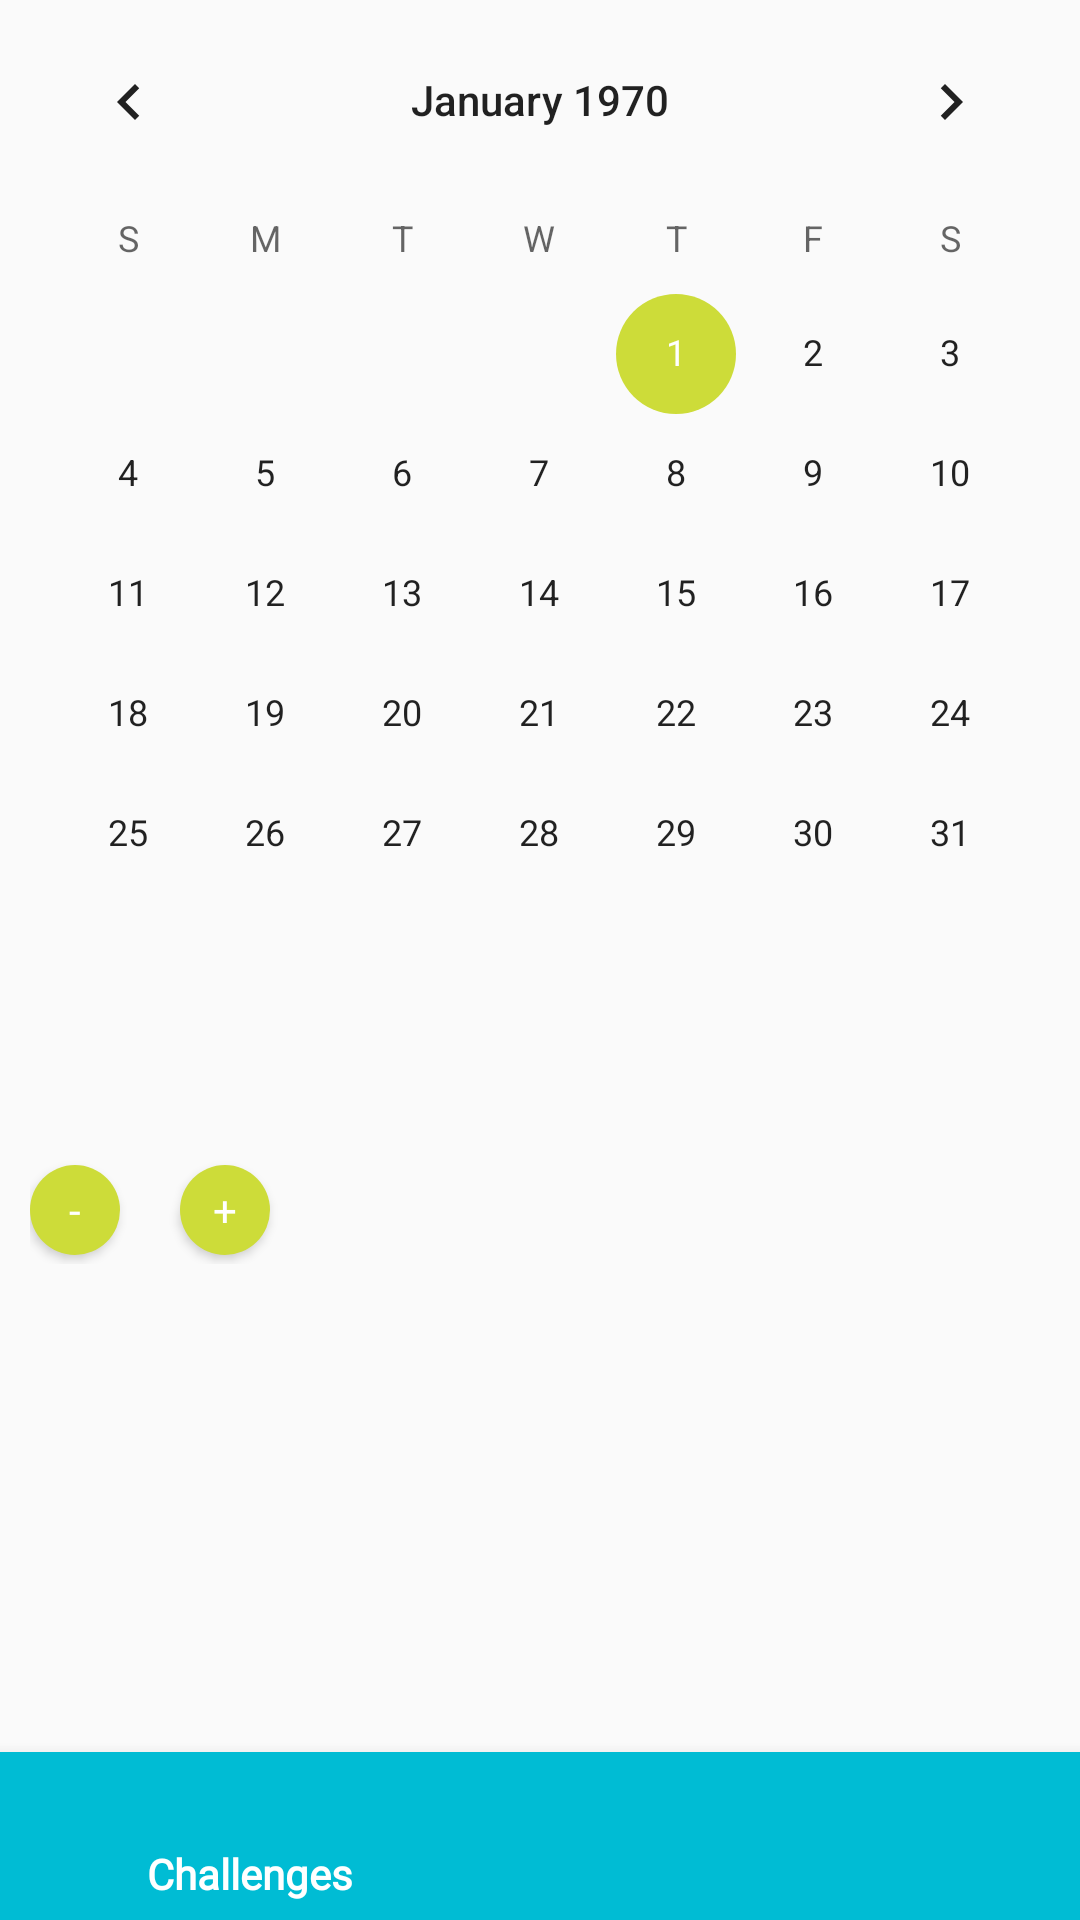

Android layout source for this screen:
<!-- AndroidManifest.xml: application theme AppTheme -->
<!-- res/layout/activity_challenge_details.xml -->
<?xml version="1.0" encoding="utf-8"?>
<RelativeLayout xmlns:android="http://schemas.android.com/apk/res/android"
    xmlns:app="http://schemas.android.com/apk/res-auto"
    xmlns:tools="http://schemas.android.com/tools"
    android:layout_width="match_parent"
    android:layout_height="match_parent"
    tools:context=".challenges.ChallengeDetailsActivity">

    <ScrollView
        android:layout_width="match_parent"
        android:layout_height="wrap_content"
        android:layout_marginBottom="70dp">

        <RelativeLayout
            android:layout_width="match_parent"
            android:layout_height="match_parent">

            <CalendarView
                android:layout_width="match_parent"
                android:layout_height="wrap_content"
                android:id="@+id/calendar"/>

            <LinearLayout
                android:layout_width="match_parent"
                android:layout_height="wrap_content"
                android:orientation="horizontal"
                android:id="@+id/completed_days_container"
                android:layout_below="@id/calendar"
                android:layout_margin="10dp">

                <TextView
                    android:id="@+id/completion_title_textView"
                    android:layout_width="wrap_content"
                    android:layout_height="wrap_content"
                    tools:text="@string/completed_days"
                    style="@style/Headline6"/>

                <TextView
                    android:layout_width="wrap_content"
                    android:layout_height="wrap_content"
                    android:id="@+id/completed_textView"
                    tools:text="3"
                    style="@style/Headline6"/>

            </LinearLayout>

            <RelativeLayout
                android:layout_width="match_parent"
                android:layout_height="wrap_content"
                android:id="@+id/week_indicator_container"
                android:layout_below="@id/completed_days_container"
                android:visibility="gone"
                android:layout_marginVertical="10dp">

                <Button
                    android:layout_width="40dp"
                    android:layout_height="40dp"
                    android:background="@drawable/ic_arrow_left_accent"
                    android:id="@+id/button_previous_week"
                    android:layout_alignParentStart="true"
                    />

                <LinearLayout
                    android:layout_width="wrap_content"
                    android:layout_height="wrap_content"
                    android:orientation="horizontal"
                    android:id="@+id/week_text_container"
                    android:layout_centerInParent="true">

                    <TextView
                        android:layout_width="wrap_content"
                        android:layout_height="wrap_content"
                        android:text="@string/week"
                        style="@style/Headline6"
                        android:id="@+id/week_textView"
                        android:layout_marginEnd="5dp"/>

                    <TextView
                        android:layout_width="wrap_content"
                        android:layout_height="wrap_content"
                        android:id="@+id/week_dates_textView"
                        tools:text="20.10 - 27.10"
                        style="@style/Headline6"
                        />

                </LinearLayout>

                <Button
                    android:layout_width="40dp"
                    android:layout_height="40dp"
                    android:background="@drawable/ic_arrow_right_accent"
                    android:id="@+id/button_next_week"
                    android:layout_alignParentEnd="true"/>

            </RelativeLayout>

            <LinearLayout
                android:layout_width="match_parent"
                android:layout_height="wrap_content"
                android:id="@+id/tracking_container"
                android:orientation="horizontal"
                android:layout_below="@id/week_indicator_container"
                android:layout_marginHorizontal="10dp">

                <Button
                    android:layout_width="30dp"
                    android:layout_height="30dp"
                    android:background="@drawable/rounded_btn"
                    android:text="-"
                    android:layout_marginEnd="10dp"
                    android:layout_marginBottom="5dp"
                    android:textColor="@color/colorWhite"
                    android:id="@+id/minus_btn"/>

                <TextView
                    android:layout_width="wrap_content"
                    android:layout_height="wrap_content"
                    android:id="@+id/tracking_total_textView"
                    tools:text="Total calories"
                    style="@style/Headline6"/>

                <TextView
                    android:layout_width="wrap_content"
                    android:layout_height="wrap_content"
                    android:id="@+id/tracking_value_textView"
                    tools:text="1200"
                    style="@style/Headline6"
                    />

                <Button
                    android:layout_width="30dp"
                    android:layout_height="30dp"
                    android:background="@drawable/rounded_btn"
                    android:text="+"
                    android:layout_marginStart="10dp"
                    android:layout_marginBottom="5dp"
                    android:textColor="@color/colorWhite"
                    android:id="@+id/plus_btn"/>

            </LinearLayout>

            <ScrollView
                android:layout_width="match_parent"
                android:layout_height="wrap_content"
                android:id="@+id/activity_list_scrollview"
                android:visibility="gone"
                android:layout_below="@id/tracking_container"
                android:layout_marginTop="10dp"
                android:layout_marginBottom="70dp">

                <androidx.recyclerview.widget.RecyclerView
                    android:layout_width="match_parent"
                    android:layout_height="wrap_content"
                    android:id="@+id/activity_recyclerView"
                    tools:listitem="@layout/activities_recyclerview_item"/>

            </ScrollView>

            <LinearLayout
                android:id="@+id/activity_empty_view"
                android:layout_width="match_parent"
                android:layout_height="wrap_content"
                android:layout_margin="15dp"
                android:orientation="vertical"
                android:visibility="gone"
                android:layout_below="@id/tracking_container">

                <TextView
                    style="@style/Headline6"
                    android:layout_width="match_parent"
                    android:layout_height="wrap_content"
                    android:text="@string/activity_empty_view_title"
                    android:textAlignment="center"
                    android:layout_marginBottom="10dp"/>

                <TextView
                    style="@style/Subtitle1"
                    android:layout_width="match_parent"
                    android:layout_height="wrap_content"
                    android:text="@string/activity_empty_view_subtitle"
                    android:textAlignment="center" />

            </LinearLayout>

        </RelativeLayout>

    </ScrollView>

    <include
        layout="@layout/bottom_nav"
        android:layout_width="match_parent"
        android:layout_height="wrap_content"
        android:layout_alignParentBottom="true" />

</RelativeLayout>
<!-- res/layout/activities_recyclerview_item.xml (included above) -->
<?xml version="1.0" encoding="utf-8"?>
<LinearLayout xmlns:android="http://schemas.android.com/apk/res/android"
    xmlns:tools="http://schemas.android.com/tools"
    android:layout_width="match_parent"
    android:layout_height="wrap_content"
    android:orientation="vertical"
    android:paddingHorizontal="5dp"
    android:paddingVertical="5dp">

    <LinearLayout
        android:layout_width="match_parent"
        android:layout_height="wrap_content"
        android:orientation="horizontal">

        <TextView
            android:id="@+id/date_textView"
            style="@style/Body1"
            android:layout_width="wrap_content"
            android:layout_height="wrap_content"
            android:layout_marginStart="10dp"
            tools:text="05.12.2020" />

        <TextView
            android:id="@+id/name_textView"
            style="@style/Body1"
            android:layout_width="wrap_content"
            android:layout_height="wrap_content"
            android:layout_marginStart="10dp"
            tools:text="Tennis" />

    </LinearLayout>

    <LinearLayout
        android:layout_width="match_parent"
        android:layout_height="wrap_content"
        android:orientation="horizontal">

        <TextView
            android:id="@+id/duration_textView"
            style="@style/Body2"
            android:layout_width="wrap_content"
            android:layout_height="wrap_content"
            android:textColor="@color/colorSubtitleText"
            android:layout_marginStart="10dp"
            tools:text="30 " />

        <TextView
            style="@style/Body2"
            android:layout_width="wrap_content"
            android:layout_height="wrap_content"
            android:textColor="@color/colorSubtitleText"
            android:text="@string/activity_mins" />

    </LinearLayout>

</LinearLayout>
<!-- res/layout/bottom_nav.xml (included above) -->
<?xml version="1.0" encoding="utf-8"?>
<com.google.android.material.bottomnavigation.BottomNavigationView xmlns:android="http://schemas.android.com/apk/res/android"
    xmlns:app="http://schemas.android.com/apk/res-auto"
    android:id="@+id/navigation"
    style="@style/BottomNav"
    android:layout_width="match_parent"
    android:layout_height="wrap_content"
    android:background="@color/colorPrimary"
    app:itemBackground="@color/colorPrimary"
    app:labelVisibilityMode="selected"
    app:menu="@menu/bottom_nav" />
<!-- resources referenced by this layout -->
<resources>
  <color name="colorPrimary">#00BCD4</color>
  <color name="colorSubtitleText">#757575</color>
  <color name="colorWhite">#FFFFFF</color>
  <!-- drawable ic_arrow_left_accent (drawable) -->
  <vector android:height="24dp" android:tint="#CDDC39"
      android:viewportHeight="24" android:viewportWidth="24"
      android:width="24dp" xmlns:android="http://schemas.android.com/apk/res/android">
      <path android:fillColor="@android:color/white" android:pathData="M15.41,16.59L10.83,12l4.58,-4.59L14,6l-6,6 6,6 1.41,-1.41z"/>
  </vector>
  <!-- drawable ic_arrow_right_accent (drawable) -->
  <vector android:height="24dp" android:tint="#CDDC39"
      android:viewportHeight="24" android:viewportWidth="24"
      android:width="24dp" xmlns:android="http://schemas.android.com/apk/res/android">
      <path android:fillColor="@android:color/white" android:pathData="M8.59,16.59L13.17,12 8.59,7.41 10,6l6,6 -6,6 -1.41,-1.41z"/>
  </vector>
  <!-- drawable rounded_btn (drawable) -->
  <?xml version="1.0" encoding="utf-8"?>
  <shape xmlns:android="http://schemas.android.com/apk/res/android"
      android:shape="rectangle">
      <solid android:color="@color/colorAccent"/>
      <corners android:radius="18dp"/>
  </shape>
  <string name="activity_empty_view_subtitle">Add activities by clicking the button above.</string>
  <string name="activity_empty_view_title">You haven\'t added any items yet.</string>
  <string name="activity_mins"><br /> mins</string>
  <string name="completed_days">Completed days: <br /></string>
  <string name="week">Week</string>
  <style name="Body1" parent="TextAppearance.MaterialComponents.Body2">
              <item name="fontFamily">@font/roboto</item>
              <item name="android:fontFamily">@font/roboto</item>
              <item name="android:textSize">17sp</item>
          </style>
  <style name="Body2" parent="TextAppearance.MaterialComponents.Body2">
              <item name="fontFamily">@font/roboto</item>
              <item name="android:fontFamily">@font/roboto</item>
              <item name="android:textSize">15sp</item>
          </style>
  <style name="BottomNav">
          <item name="itemBackground">@color/colorPrimary</item>
          <item name="itemIconTint">@drawable/bottom_nav_icon_selector</item>
          <item name="itemTextColor">@drawable/bottom_nav_icon_selector</item>
      </style>
  <style name="Headline6" parent="TextAppearance.MaterialComponents.Headline6">
              <item name="fontFamily">@font/nunito</item>
              <item name="android:fontFamily">@font/nunito</item>
              <item name="android:textSize">21sp</item>
          </style>
  <style name="Subtitle1" parent="TextAppearance.MaterialComponents.Subtitle1">
              <item name="fontFamily">@font/nunito</item>
              <item name="android:fontFamily">@font/nunito</item>
              <item name="android:textSize">17sp</item>
          </style>
  <style name="AppTheme" parent="Theme.AppCompat.Light.DarkActionBar">
          
          <item name="colorPrimary">@color/colorPrimary</item>
          <item name="colorPrimaryDark">@color/colorPrimaryDark</item>
          <item name="colorAccent">@color/colorAccent</item>
          <item name="fontFamily">@font/roboto</item>
          <item name="font">@font/roboto</item>
      </style>
  <color name="colorAccent">#CDDC39</color>
  <!-- drawable bottom_nav_icon_selector (drawable) -->
  <?xml version="1.0" encoding="utf-8"?>
  <selector xmlns:android="http://schemas.android.com/apk/res/android">
      <item android:state_checked="true" android:color="@android:color/white" />
      <item android:state_pressed="true" android:state_enabled="true" android:color="@android:color/white" />
      <item android:color="@color/colorPrimaryLight" />
  </selector>
  <color name="colorPrimaryDark">#0097A7</color>
  <color name="colorPrimaryLight">#B2EBF2</color>
</resources>
